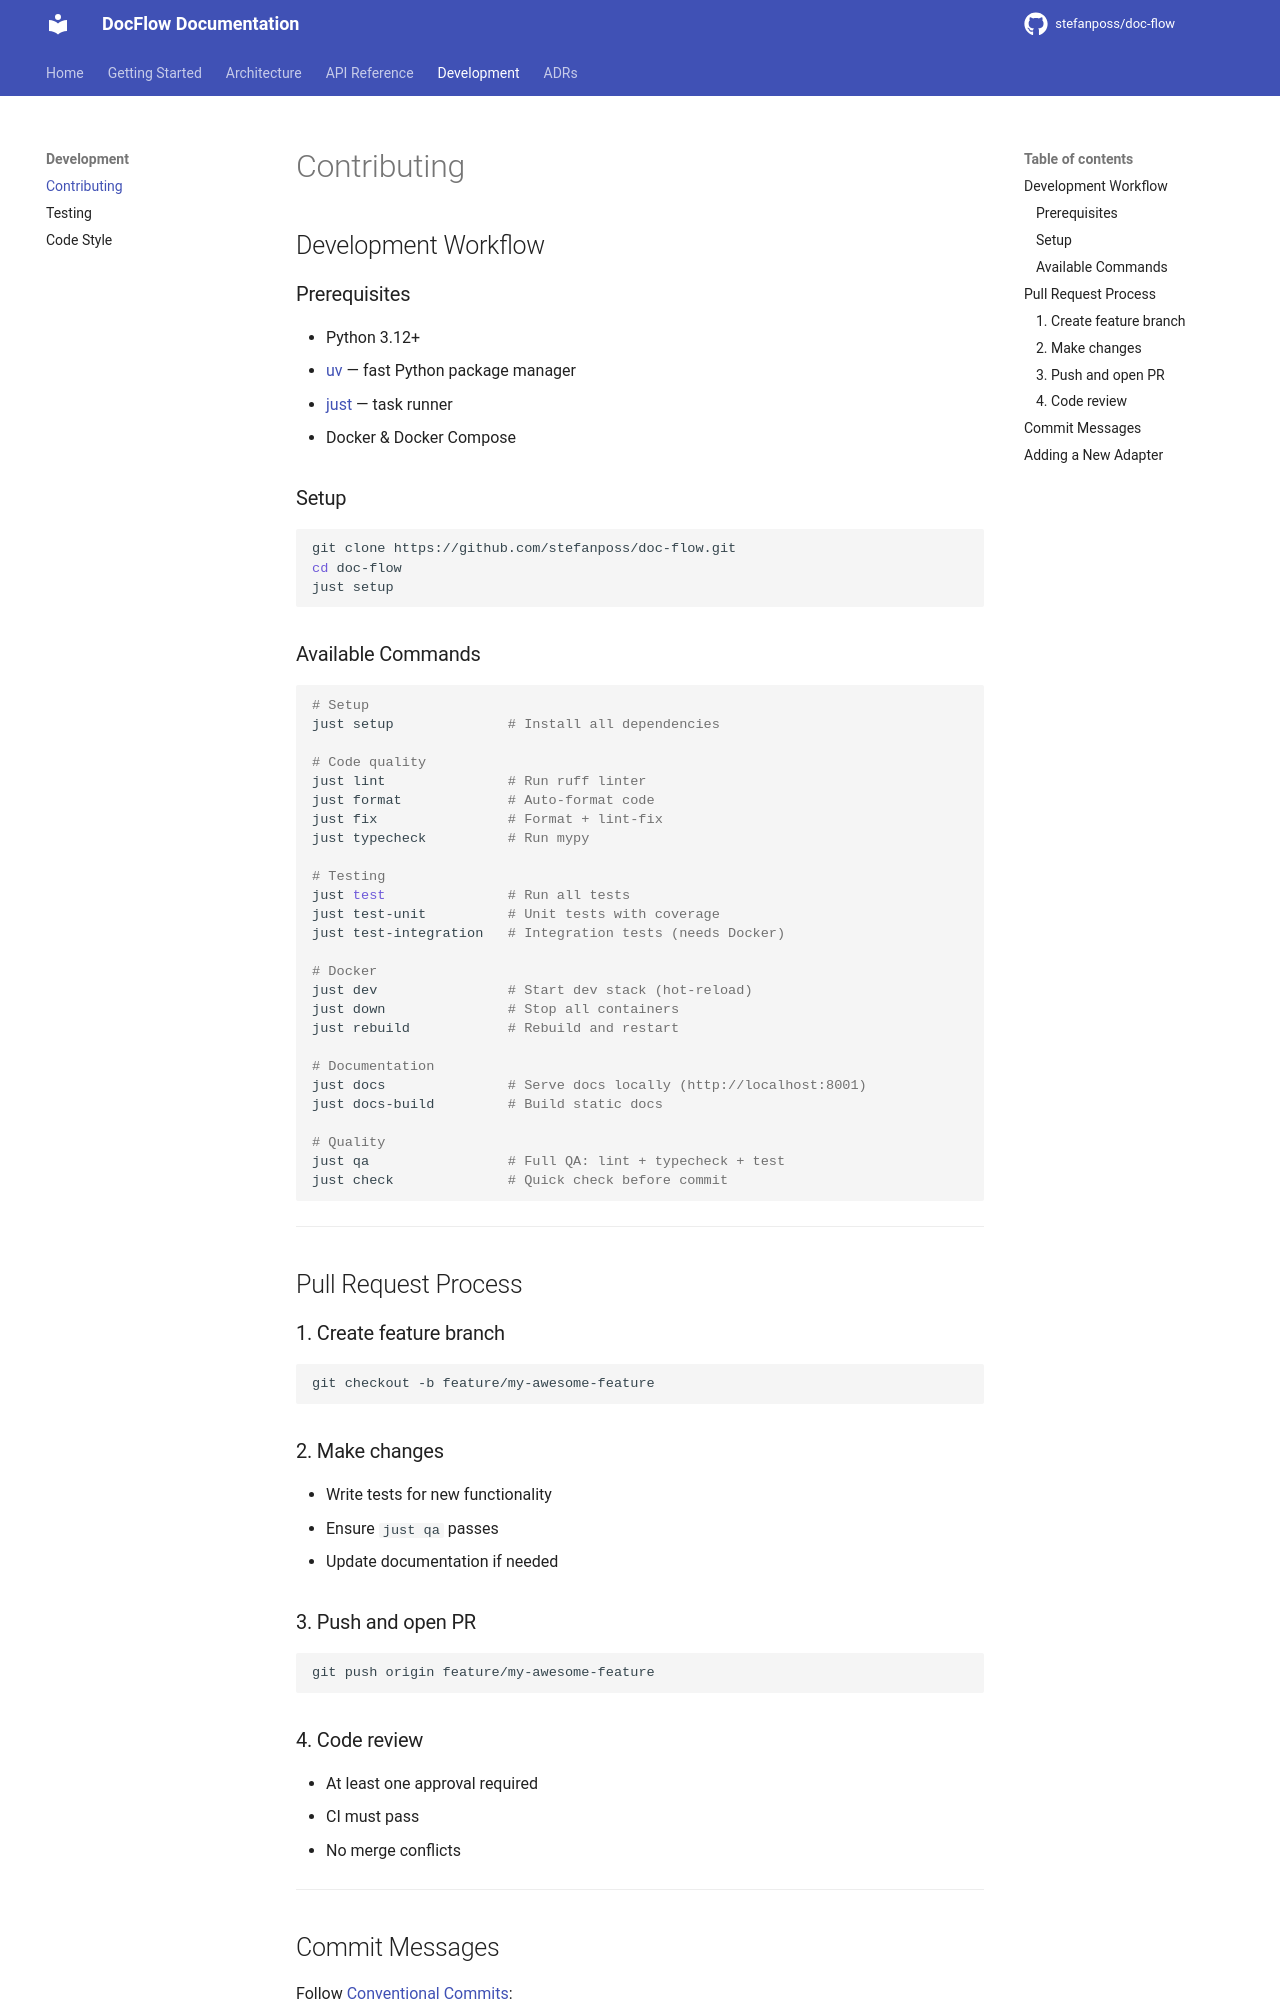

repository: stefanposs/doc-flow · page: development/contributing/index.html · generator: mkdocs

# Contributing

## Development Workflow

### Prerequisites

- Python 3.12+
- [uv](https://github.com/astral-sh/uv) — fast Python package manager
- [just](https://github.com/casey/just) — task runner
- Docker & Docker Compose

### Setup

```bash
git clone https://github.com/stefanposs/doc-flow.git
cd doc-flow
just setup
```

### Available Commands

```bash
# Setup
just setup              # Install all dependencies

# Code quality
just lint               # Run ruff linter
just format             # Auto-format code
just fix                # Format + lint-fix
just typecheck          # Run mypy

# Testing
just test               # Run all tests
just test-unit          # Unit tests with coverage
just test-integration   # Integration tests (needs Docker)

# Docker
just dev                # Start dev stack (hot-reload)
just down               # Stop all containers
just rebuild            # Rebuild and restart

# Documentation
just docs               # Serve docs locally (http://localhost:8001)
just docs-build         # Build static docs

# Quality
just qa                 # Full QA: lint + typecheck + test
just check              # Quick check before commit
```

---

## Pull Request Process

### 1. Create feature branch

```bash
git checkout -b feature/my-awesome-feature
```

### 2. Make changes

- Write tests for new functionality
- Ensure `just qa` passes
- Update documentation if needed

### 3. Push and open PR

```bash
git push origin feature/my-awesome-feature
```

### 4. Code review

- At least one approval required
- CI must pass
- No merge conflicts

---
